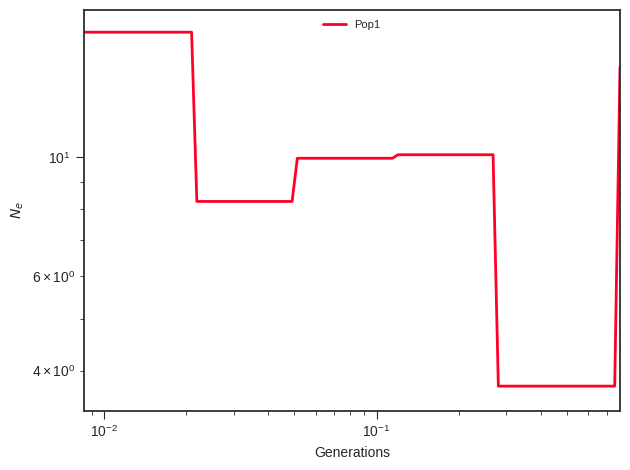

The file beside this chart, header and first rows:
label, x, y, plot_type, plot_num
Pop1, 0.0, 17.12, path, 0
Pop1, 0.009369, 17.12, path, 0
Pop1, 0.009797, 17.12, path, 0
Pop1, 0.01025, 17.12, path, 0
Pop1, 0.01071, 17.12, path, 0
Pop1, 0.0112, 17.12, path, 0
Pop1, 0.01172, 17.12, path, 0
Pop1, 0.01225, 17.12, path, 0
Pop1, 0.01281, 17.12, path, 0
Pop1, 0.0134, 17.12, path, 0
Pop1, 0.01401, 17.12, path, 0
Pop1, 0.01465, 17.12, path, 0
Pop1, 0.01532, 17.12, path, 0
Pop1, 0.01602, 17.12, path, 0
Pop1, 0.01675, 17.12, path, 0
Pop1, 0.01752, 17.12, path, 0
Pop1, 0.01832, 17.12, path, 0
Pop1, 0.01916, 17.12, path, 0
Pop1, 0.02003, 17.12, path, 0
Pop1, 0.02095, 17.12, path, 0
Pop1, 0.02191, 8.276, path, 0
Pop1, 0.02291, 8.276, path, 0
Pop1, 0.02396, 8.276, path, 0
Pop1, 0.02505, 8.276, path, 0
Pop1, 0.0262, 8.276, path, 0
Pop1, 0.02739, 8.276, path, 0
Pop1, 0.02865, 8.276, path, 0
Pop1, 0.02996, 8.276, path, 0
Pop1, 0.03133, 8.276, path, 0
Pop1, 0.03276, 8.276, path, 0
Pop1, 0.03426, 8.276, path, 0
Pop1, 0.03582, 8.276, path, 0
Pop1, 0.03746, 8.276, path, 0
Pop1, 0.03917, 8.276, path, 0
Pop1, 0.04096, 8.276, path, 0
Pop1, 0.04284, 8.276, path, 0
Pop1, 0.0448, 8.276, path, 0
Pop1, 0.04684, 8.276, path, 0
Pop1, 0.04899, 8.276, path, 0
Pop1, 0.05123, 9.963, path, 0
Pop1, 0.05357, 9.963, path, 0
Pop1, 0.05602, 9.963, path, 0
Pop1, 0.05858, 9.963, path, 0
Pop1, 0.06126, 9.963, path, 0
Pop1, 0.06406, 9.963, path, 0
Pop1, 0.06699, 9.963, path, 0
Pop1, 0.07005, 9.963, path, 0
Pop1, 0.07325, 9.963, path, 0
Pop1, 0.0766, 9.963, path, 0
Pop1, 0.0801, 9.963, path, 0
Pop1, 0.08376, 9.963, path, 0
Pop1, 0.08759, 9.963, path, 0
Pop1, 0.0916, 9.963, path, 0
Pop1, 0.09579, 9.963, path, 0
Pop1, 0.1002, 9.963, path, 0
Pop1, 0.1047, 9.963, path, 0
Pop1, 0.1095, 9.963, path, 0
Pop1, 0.1145, 9.963, path, 0
Pop1, 0.1198, 10.11, path, 0
Pop1, 0.1253, 10.11, path, 0
... 41 more rows
